The GitHub repository Baldunica/neural contains a labelled image folder "neural" with 4 categories: broadleaf plant, grass, soil, soybean. Examples follow, each with its label.

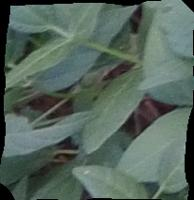
Label: soybean

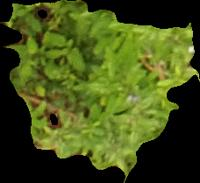
Label: broadleaf plant

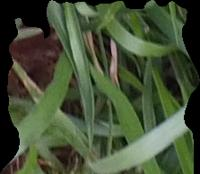
Label: grass

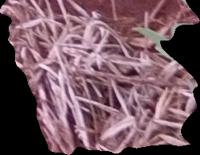
Label: soil

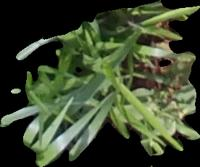
Label: grass

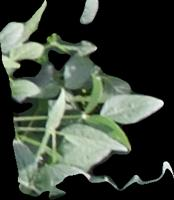
Label: soybean
